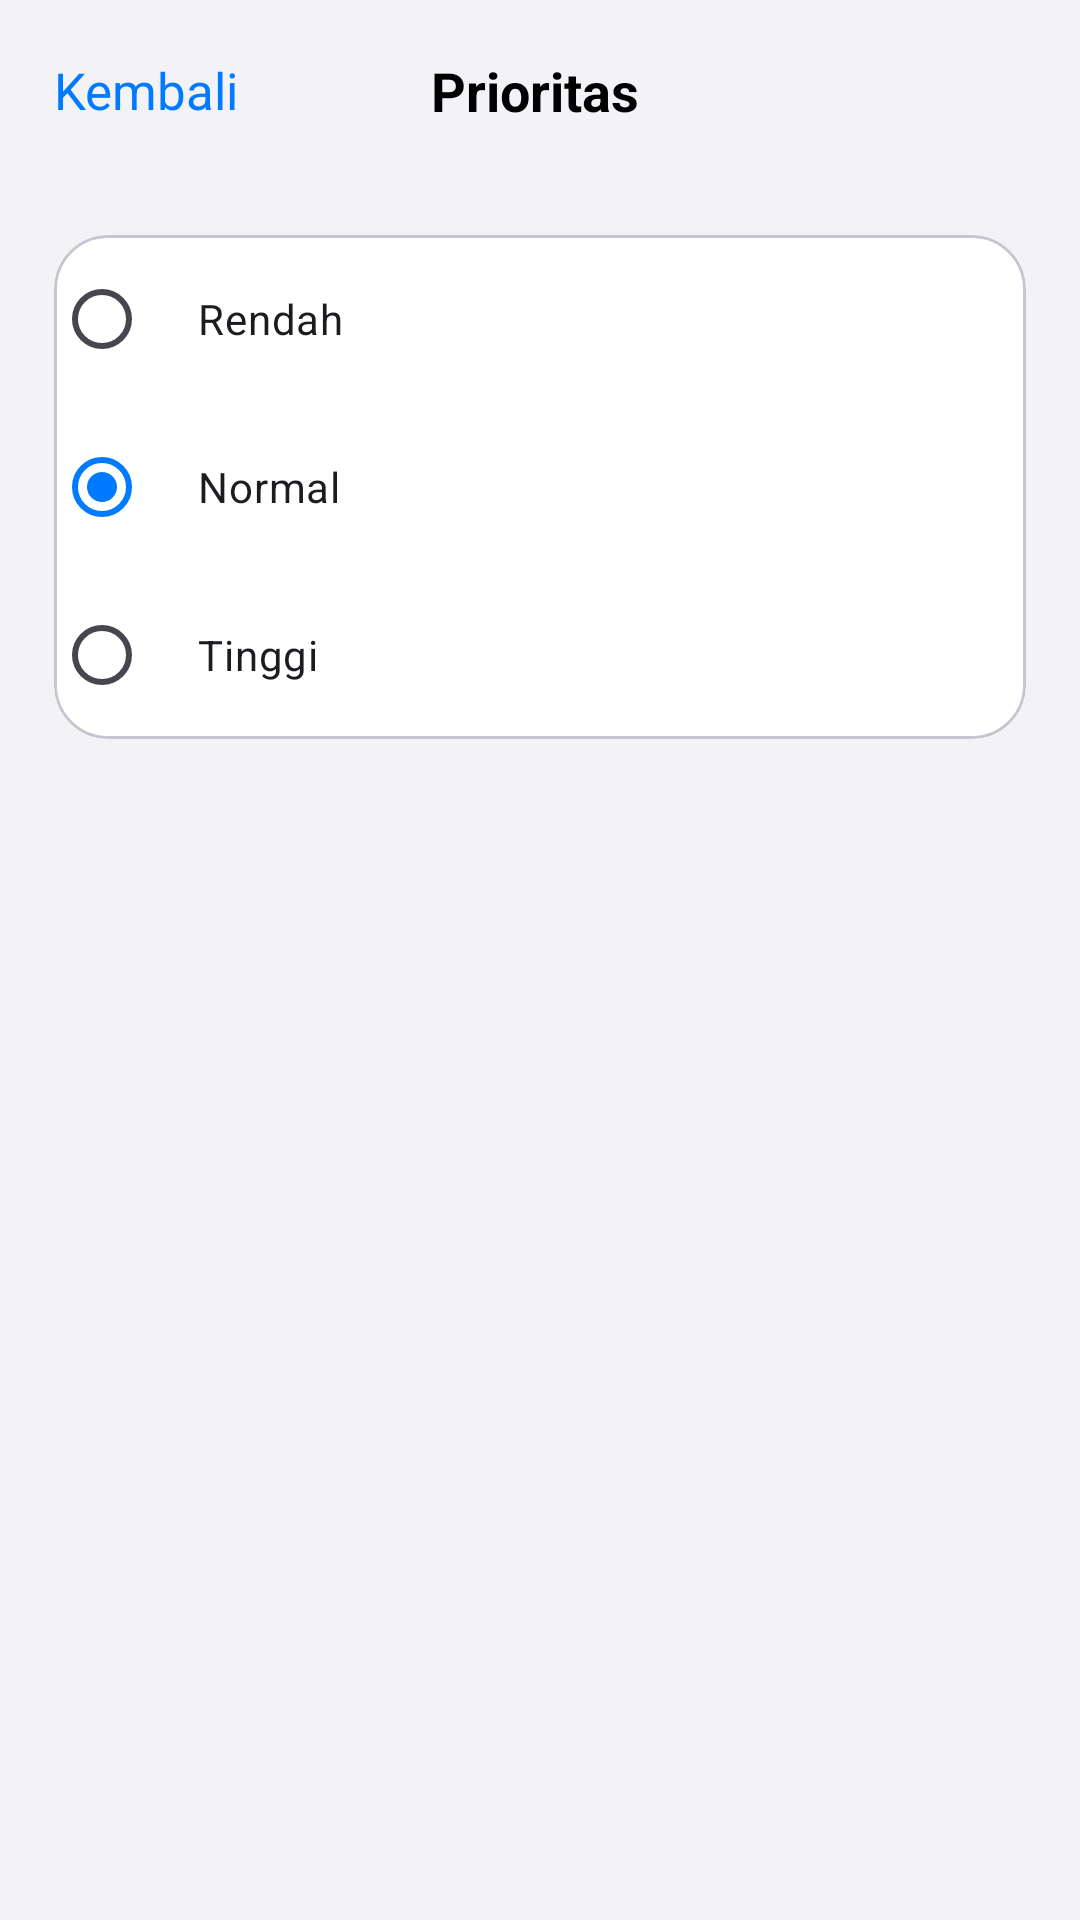

Layout XML and referenced resources for this Android screen:
<!-- AndroidManifest.xml: application theme Theme.Reminder -->
<!-- res/layout/activity_priority.xml -->
<?xml version="1.0" encoding="utf-8"?>
<androidx.constraintlayout.widget.ConstraintLayout
    xmlns:android="http://schemas.android.com/apk/res/android"
    xmlns:app="http://schemas.android.com/apk/res-auto"
    android:id="@+id/main"
    android:layout_width="match_parent"
    android:layout_height="match_parent"
    android:background="#F2F2F7">

    <LinearLayout
        android:id="@+id/layoutToolbar"
        android:layout_width="0dp"
        android:layout_height="wrap_content"
        android:orientation="horizontal"
        android:gravity="center_vertical"
        android:padding="18dp"
        app:layout_constraintTop_toTopOf="parent"
        app:layout_constraintStart_toStartOf="parent"
        app:layout_constraintEnd_toEndOf="parent">

        <TextView
            android:id="@+id/txtBack"
            android:layout_width="wrap_content"
            android:layout_height="wrap_content"
            android:text="Kembali"
            android:textColor="#007AFF"
            android:textSize="17sp"/>

        <TextView
            android:layout_width="0dp"
            android:layout_height="wrap_content"
            android:layout_weight="1"
            android:gravity="center"
            android:text="Prioritas"
            android:textStyle="bold"
            android:textSize="18sp"
            android:textColor="#000000"/>

        <View
            android:layout_width="65dp"
            android:layout_height="1dp"/>

    </LinearLayout>

    <com.google.android.material.card.MaterialCardView
        android:layout_width="0dp"
        android:layout_height="wrap_content"
        android:layout_margin="18dp"
        app:cardCornerRadius="18dp"
        app:cardElevation="0dp"
        app:cardBackgroundColor="#FFFFFF"
        app:layout_constraintTop_toBottomOf="@id/layoutToolbar"
        app:layout_constraintStart_toStartOf="parent"
        app:layout_constraintEnd_toEndOf="parent">

        <LinearLayout
            android:layout_width="match_parent"
            android:layout_height="wrap_content"
            android:orientation="vertical">

            <RadioGroup
                android:id="@+id/radioPriority"
                android:layout_width="match_parent"
                android:layout_height="wrap_content">

                <RadioButton
                    android:id="@+id/rbLow"
                    android:layout_width="match_parent"
                    android:layout_height="56dp"
                    android:text="Rendah"
                    android:paddingStart="16dp"/>

                <RadioButton
                    android:id="@+id/rbNormal"
                    android:layout_width="match_parent"
                    android:layout_height="56dp"
                    android:text="Normal"
                    android:checked="true"
                    android:paddingStart="16dp"/>

                <RadioButton
                    android:id="@+id/rbHigh"
                    android:layout_width="match_parent"
                    android:layout_height="56dp"
                    android:text="Tinggi"
                    android:paddingStart="16dp"/>

            </RadioGroup>

        </LinearLayout>

    </com.google.android.material.card.MaterialCardView>

</androidx.constraintlayout.widget.ConstraintLayout>
<!-- resources referenced by this layout -->
<resources>
  <style name="Theme.Reminder" parent="Base.Theme.Reminder" />
  <style name="Base.Theme.Reminder" parent="Theme.Material3.DayNight.NoActionBar">
  
          <item name="colorPrimary">@color/primaryBlue</item>
          <item name="colorOnPrimary">@color/white</item>
  
          <item name="android:statusBarColor">@color/backgroundColor</item>
          <item name="android:navigationBarColor">@color/backgroundColor</item>
  
          <item name="android:windowBackground">@color/backgroundColor</item>
  
          <item name="android:windowLightStatusBar">true</item>
          <item name="android:windowLightNavigationBar">true</item>
  
      </style>
  <color name="primaryBlue">#007AFF</color>
  <color name="white">#FFFFFF</color>
  <color name="backgroundColor">#F5F5F7</color>
</resources>
